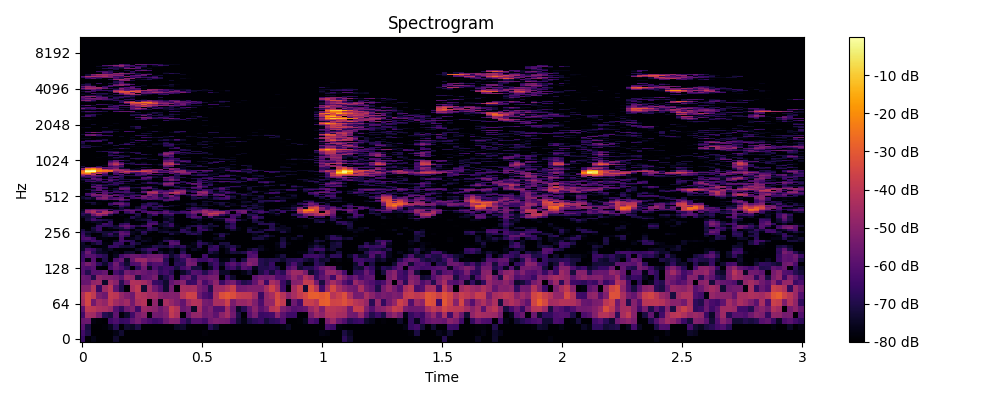

Data behind this chart, as committed beside it:
0, 1, 2, 3, 4, 5, 6, 7, 8, 9, 10, 11, 12, 13, 14, 15, 16, 17, 18, 19, 20, 21, 22, 23
-66.29, -80.0, -76.82, -80.0, -80.0, -80.0, -73.72, -80.0, -80.0, -80.0, -80.0, -80.0, -80.0, -80.0, -80.0, -80.0, -80.0, -80.0, -80.0, -80.0, -80.0, -80.0, -80.0, -80.0
-64.1, -70.07, -80.0, -80.0, -80.0, -80.0, -76.98, -73.4, -80.0, -80.0, -80.0, -80.0, -80.0, -80.0, -80.0, -80.0, -80.0, -80.0, -80.0, -80.0, -80.0, -80.0, -78.71, -80.0
-59.65, -71.45, -80.0, -80.0, -78.81, -75.85, -69.03, -80.0, -73.19, -75.17, -70.5, -80.0, -80.0, -80.0, -80.0, -80.0, -80.0, -75.09, -73.66, -78.97, -80.0, -80.0, -79.96, -68.37
-56.69, -55.68, -77.72, -79.23, -80.0, -64.96, -61.81, -66.46, -65.2, -58.18, -53.93, -59.43, -62.75, -65.42, -63.51, -56.25, -51.13, -51.63, -64.02, -69.67, -60.53, -60.36, -63.89, -55.12
-64.03, -44.92, -45.57, -53.43, -68.78, -71.63, -58.49, -78.61, -74.04, -64.23, -53.71, -50.62, -78.7, -54.73, -55.65, -52.78, -39.07, -43.59, -80.0, -56.45, -48.7, -47.96, -55.51, -53.84
-58.47, -39.57, -40.14, -43.17, -44.27, -47.35, -60.03, -67.31, -56.03, -52.05, -64.5, -46.87, -48.74, -50.27, -55.93, -51.04, -37.97, -42.44, -56.66, -53.84, -74.54, -44.62, -56.44, -52.41
-44.93, -34.98, -54.86, -45.81, -48.65, -39.43, -45.52, -48.82, -45.91, -54.79, -43.99, -41.82, -80.0, -49.15, -76.47, -44.37, -47.9, -52.41, -57.85, -46.14, -41.56, -42.51, -54, -55.54
-43.35, -34.91, -38.95, -53, -55.82, -38.6, -40.48, -48.04, -52.18, -55.69, -41.53, -42.74, -45.69, -45.27, -50.61, -52.01, -51.3, -52.17, -41.45, -35.79, -36.76, -55.41, -61.99, -64.39
-50.87, -50.77, -41.77, -66.01, -46.48, -40.5, -58.18, -69.93, -80.0, -44.18, -39.22, -73.07, -45.93, -55.51, -61.93, -73.72, -54.39, -80.0, -44.23, -45.17, -44.26, -53.14, -57.01, -69.52
-57.43, -56.71, -48.86, -47.34, -74.07, -45.63, -50.58, -68.94, -55.35, -42.2, -43.05, -45.06, -49.7, -65.42, -67.55, -73.53, -58.38, -54.27, -50.92, -66.31, -64.97, -51.45, -63.44, -57.21
-55.77, -57.49, -69.98, -49.57, -51.88, -52.5, -54.07, -58.71, -46.94, -49, -71.02, -58.48, -57.34, -53.6, -75.22, -69.69, -62.03, -78.94, -59.89, -56.53, -68.04, -56.03, -56.28, -53.14
-60.56, -69.46, -59.63, -60, -57.01, -80.0, -62.74, -67.81, -53.88, -56.93, -54.14, -56.42, -59.01, -56.57, -66.56, -63.65, -68.75, -79.91, -74.63, -69.28, -60.04, -61.72, -69.31, -61.04
-60.04, -62.19, -59.59, -78.91, -80.0, -63.5, -56.91, -62.05, -68.33, -80.0, -67.78, -54.9, -75.09, -61.56, -68.34, -64.92, -65.05, -71.73, -63.78, -59.23, -71.64, -71.69, -80.0, -75.08
-59.44, -53.52, -57.72, -67.32, -74.27, -65.49, -55.07, -66.2, -73.23, -61.96, -60.67, -50.65, -64.94, -61.06, -60.91, -66.45, -80.0, -68.21, -69.14, -53.56, -54.95, -75.79, -80.0, -69.44
-64.55, -77.62, -60.22, -80.0, -70, -80.0, -62.04, -57.33, -75.08, -56.59, -46.93, -46.34, -53.21, -51.59, -50.91, -69.01, -80.0, -70.48, -66.73, -54.4, -57.64, -64.43, -65.5, -61.37
-65.16, -59.83, -60.2, -65.02, -68.83, -80.0, -75.41, -63.48, -58.96, -55.96, -56.41, -59.68, -55.49, -54.92, -55.03, -62.88, -73.71, -68.8, -59.26, -64.46, -80.0, -80.0, -64.28, -77.97
-67.43, -55.66, -68.08, -74.23, -75.72, -80.0, -77.31, -80.0, -73.69, -73.11, -80.0, -73.57, -67.94, -80.0, -72.54, -77.54, -74.18, -80.0, -68.29, -79.56, -80.0, -80.0, -79.28, -70.43
-74.35, -62.03, -64.45, -72.68, -77.48, -74.9, -79.84, -80.0, -80.0, -80.0, -74.63, -69.03, -63.75, -64.44, -78.1, -80.0, -75.99, -80.0, -72.53, -80.0, -75.06, -77.49, -80.0, -65.87
-75.1, -74.66, -80.0, -79.93, -78.1, -66.42, -66.15, -71.99, -72.96, -71.94, -80.0, -77.43, -76.55, -69.61, -71.08, -71.77, -65.6, -70.79, -67.49, -75.8, -77.73, -68.73, -80.0, -69.44
-74.23, -80.0, -73.51, -68.62, -78.07, -78.9, -66.44, -65.9, -80.0, -67.43, -72.34, -80.0, -80.0, -80.0, -74.55, -80.0, -59.84, -60.24, -79.33, -79.37, -76.33, -66.74, -70.1, -75
-67.06, -67.04, -62.55, -66.62, -80.0, -80.0, -75.16, -62.72, -65.37, -68.6, -80.0, -74.65, -76.62, -80.0, -77.6, -67.98, -61.35, -65.4, -80.0, -80.0, -80.0, -71.21, -79.77, -80.0
-62.69, -60.75, -66.24, -78.55, -78.02, -80.0, -80.0, -62.61, -78.53, -76.41, -73.36, -78.41, -77.17, -80.0, -80.0, -75.6, -77.63, -79.52, -80.0, -80.0, -80.0, -77.51, -80.0, -80.0
-63.5, -71.84, -80.0, -77.77, -73.53, -70.15, -73.36, -61.14, -67.81, -80.0, -73.69, -80.0, -80.0, -79.19, -80.0, -80.0, -79.93, -80.0, -80.0, -80.0, -80.0, -77.13, -80.0, -80.0
-66.17, -75.07, -80.0, -80.0, -72.16, -65.28, -74.84, -58.04, -59.51, -76.19, -78.79, -71.06, -80.0, -80.0, -80.0, -80.0, -70.76, -76.47, -80.0, -71.43, -68.1, -71.78, -80.0, -80.0
-68.03, -72.12, -74.08, -71.37, -72.57, -73.1, -67.76, -59.68, -63.16, -75.51, -76.91, -67.06, -76.67, -80.0, -74.3, -71.95, -74.14, -74.86, -68.11, -68.26, -73.52, -68.44, -80.0, -80.0
-71.85, -78.85, -72.93, -64.95, -80.0, -80.0, -80.0, -73.99, -73.23, -80.0, -73.74, -74.84, -67.97, -70.71, -76.21, -76.09, -80.0, -80.0, -67.48, -73.68, -80.0, -66.79, -65.83, -73.33
-79.79, -80.0, -71.16, -65.38, -80.0, -75.99, -72.22, -70.84, -60.84, -69.28, -80.0, -79.5, -65.5, -70.95, -80.0, -75.96, -75.32, -78.08, -74.81, -69.69, -80.0, -64.31, -71.58, -75.95
-80.0, -80.0, -77.69, -65.85, -67.67, -67.99, -73.24, -60.48, -56.99, -64.32, -70.41, -63.68, -61.35, -80.0, -75.2, -71.46, -65.14, -77.11, -80.0, -73.45, -69.78, -66.69, -70.26, -73.82
-80.0, -80.0, -80.0, -74.88, -64.11, -67.69, -80.0, -68.15, -64.6, -80.0, -80.0, -75.58, -61.02, -61.68, -74.6, -73.03, -66.18, -78.65, -80.0, -80.0, -80.0, -75.53, -80.0, -72.12
-80.0, -78.2, -75.3, -75.52, -78.53, -67.27, -80.0, -80.0, -75.56, -80.0, -80.0, -80.0, -66.68, -65.89, -80.0, -69.19, -74.57, -80.0, -80.0, -80.0, -76.33, -77.92, -80.0, -78.87
-80.0, -71.64, -63.2, -68.23, -70.63, -73.37, -80.0, -80.0, -76.95, -80.0, -74.92, -72.46, -69.02, -80.0, -80.0, -75.78, -72.9, -80.0, -80.0, -80.0, -80.0, -74.31, -80.0, -80.0
-80.0, -72.09, -65.54, -80.0, -80.0, -80.0, -80.0, -80.0, -77.2, -69.94, -76.8, -75.56, -76.23, -80.0, -80.0, -75.69, -71.18, -80.0, -80.0, -79.66, -68.15, -68.3, -76.13, -78.03
-74.71, -73.39, -69.93, -67.06, -80.0, -80.0, -80.0, -80.0, -80.0, -69.13, -73.61, -79.2, -72.26, -79.81, -80.0, -73.45, -74.41, -80.0, -80.0, -67.4, -60.55, -63.09, -77.9, -61.09
-69.44, -73.15, -57.08, -47.57, -54.16, -71.62, -80.0, -76.99, -80.0, -79.43, -70.06, -80.0, -72.58, -65.1, -80.0, -69.69, -66.54, -80.0, -79.99, -69.05, -62.92, -80.0, -51.37, -43.63
-67.63, -63.36, -49.21, -40.04, -41.98, -53.28, -66.72, -80.0, -70.83, -65.22, -68.76, -80.0, -62.23, -56.66, -62.71, -58.85, -59.19, -67.92, -68.55, -63.17, -56.04, -70.05, -50.12, -37.24
-72.06, -49.3, -43.19, -59.86, -43.73, -48.61, -58.61, -80.0, -65.1, -60.03, -80.0, -63.53, -59.74, -61.16, -65.11, -58.96, -68.22, -68.61, -63.2, -61.96, -53.19, -53.62, -45.66, -49.02
-76.05, -49.68, -45.38, -50.83, -51.31, -76.8, -61.69, -62.45, -57.15, -56.51, -63.26, -64.2, -76.53, -80.0, -78.96, -65.89, -73.08, -80.0, -73.36, -80.0, -60.11, -56.27, -47.25, -56.97
-76.03, -59.85, -56, -59.59, -59.29, -65.36, -74.23, -72.17, -61.57, -68.24, -63.19, -72.27, -80.0, -71.52, -70.2, -75.01, -80.0, -80.0, -80.0, -67.12, -64.88, -66.08, -56.27, -59.69
-80.0, -80.0, -80.0, -80.0, -78.3, -80.0, -80.0, -71.93, -77.94, -80.0, -73.32, -63.81, -78.4, -69.66, -76.31, -79.68, -80.0, -80.0, -80.0, -73.93, -66.53, -70.42, -73.83, -80.0
-80.0, -80.0, -80.0, -80.0, -80.0, -80.0, -73.18, -65.59, -72.65, -80.0, -74.56, -63.26, -69.4, -66.57, -63.71, -69.14, -75.37, -80.0, -80.0, -80.0, -76.44, -80.0, -80.0, -80.0
-80.0, -80.0, -80.0, -80.0, -80.0, -70.63, -80.0, -62.51, -66.39, -80.0, -80.0, -66.64, -67.15, -76.51, -67.73, -80.0, -73.43, -76.03, -80.0, -79.01, -72.62, -75.61, -73.5, -74.69
-80.0, -79.01, -73.18, -77.96, -80.0, -65.06, -59.04, -55.69, -63.04, -80.0, -80.0, -70.83, -66.56, -68.6, -75.22, -80.0, -80.0, -80.0, -78.95, -74.12, -71.91, -80.0, -74.84, -79.68
-80.0, -73.03, -71.06, -78.19, -80.0, -74.86, -61.78, -60.74, -69.89, -80.0, -80.0, -80.0, -71.56, -72.27, -80.0, -80.0, -80.0, -80.0, -80.0, -80.0, -77.35, -80.0, -76.35, -80.0
-80.0, -80.0, -80.0, -80.0, -80.0, -80.0, -79.69, -72.54, -80.0, -80.0, -80.0, -80.0, -80.0, -80.0, -80.0, -72.51, -80.0, -80.0, -80.0, -80.0, -80.0, -80.0, -73.06, -73.38
-80.0, -80.0, -80.0, -77.3, -75, -80.0, -76.56, -61.09, -66.68, -80.0, -80.0, -75.7, -80.0, -78.13, -76.63, -60.29, -62.01, -73.93, -80.0, -80.0, -80.0, -80.0, -78.14, -80.0
-77.77, -73.65, -75.99, -59.05, -55.85, -60.27, -57.27, -53.65, -60.11, -77.5, -80.0, -66.95, -57.8, -63.06, -64.33, -62.17, -57.79, -61.84, -80.0, -80.0, -72.39, -78.25, -80.0, -74.78
-73.78, -69.84, -74.81, -54.1, -50.66, -64.8, -61.7, -58.15, -80.0, -64.13, -60.98, -56.73, -60.52, -57.63, -63.49, -71.6, -60.76, -58.97, -80.0, -80.0, -71.09, -68.74, -71.59, -76.73
-74.48, -80.0, -61.04, -65.87, -53.56, -59.19, -80.0, -64.36, -61.86, -63.06, -75.74, -53.74, -64.41, -57.44, -72.39, -59.57, -53.21, -63.86, -80.0, -77.2, -71.39, -78.97, -70.78, -80.0
-80.0, -67.11, -54.23, -54.43, -51.39, -52.24, -58.17, -62.92, -70.64, -62.54, -62.56, -56.48, -50.75, -58.32, -72.01, -60.21, -55.01, -69.16, -80.0, -73.88, -57.84, -54.67, -58.58, -71.42
-80.0, -65.83, -52.28, -52.71, -56.04, -75.21, -60.97, -65.92, -72.72, -71.04, -71.02, -80.0, -53.42, -59, -72.88, -60.98, -80.0, -56.71, -62.39, -67.45, -61.07, -49.8, -55.91, -80.0
-80.0, -62.49, -58.42, -80.0, -59.72, -70.27, -80.0, -76.38, -70.96, -73.38, -80.0, -75.09, -47.94, -44.94, -57.2, -52.74, -45.34, -43.02, -51.97, -80.0, -80.0, -55.05, -50, -65.61
-79.88, -78.13, -68.59, -63.03, -59.21, -63.39, -65.26, -63.6, -62.77, -66.3, -73.31, -60.19, -42.61, -41.79, -63.36, -54.6, -42.54, -39.25, -50.4, -80.0, -65.83, -48.8, -46.55, -65.51
-80.0, -80.0, -73.27, -77.91, -61.9, -80.0, -65.13, -66.14, -63.35, -76.6, -80.0, -58.57, -49.56, -46.27, -59.42, -61.28, -63.71, -47.62, -47.5, -69.64, -63.28, -50.59, -50.39, -66.78
-80.0, -80.0, -64.42, -58.9, -63.32, -73.29, -70.99, -76.51, -67.36, -80.0, -78.04, -73.8, -78.86, -60.62, -62.02, -66.02, -60.86, -51.56, -51.2, -71.21, -68.54, -73.89, -61.11, -67.77
-80.0, -72.74, -71.51, -60.97, -78.05, -80.0, -74.06, -56.91, -59.58, -78.35, -80.0, -71.31, -77.42, -71.6, -72.2, -80.0, -64.49, -63.98, -64.46, -74.79, -77.7, -67.88, -65.06, -67.4
-80.0, -80.0, -78.34, -60.9, -64.52, -76.89, -71.57, -55.59, -55.33, -75.5, -76.58, -59.72, -59.6, -69.01, -79.17, -80.0, -80.0, -80.0, -72.84, -80.0, -63.81, -63.25, -80.0, -80.0
-80.0, -80.0, -63.19, -58.51, -65.45, -80.0, -80.0, -62.59, -61, -72.37, -69.96, -60.01, -58.35, -76.93, -80.0, -80.0, -80.0, -73.06, -68.11, -68.96, -59.5, -58.37, -68.26, -76.47
-80.0, -80.0, -58.84, -64.96, -76.32, -76.44, -80.0, -72.27, -71.47, -80.0, -80.0, -75.18, -68.22, -75.16, -80.0, -72.58, -72.77, -69.14, -77.04, -80.0, -73.35, -54.81, -62.35, -80.0
-80.0, -73.87, -61.35, -57.26, -66.59, -72.83, -80.0, -73.56, -72.69, -80.0, -80.0, -80.0, -80.0, -80.0, -80.0, -65.49, -65.81, -80.0, -77.16, -80.0, -72.63, -57.79, -61.69, -80.0
-80.0, -80.0, -72.28, -58.04, -69.49, -75.27, -71.96, -80.0, -76.8, -80.0, -80.0, -80.0, -80.0, -80.0, -80.0, -58.4, -59.39, -76.08, -80.0, -80.0, -80.0, -61.59, -70.78, -66.68
... 965 more rows
